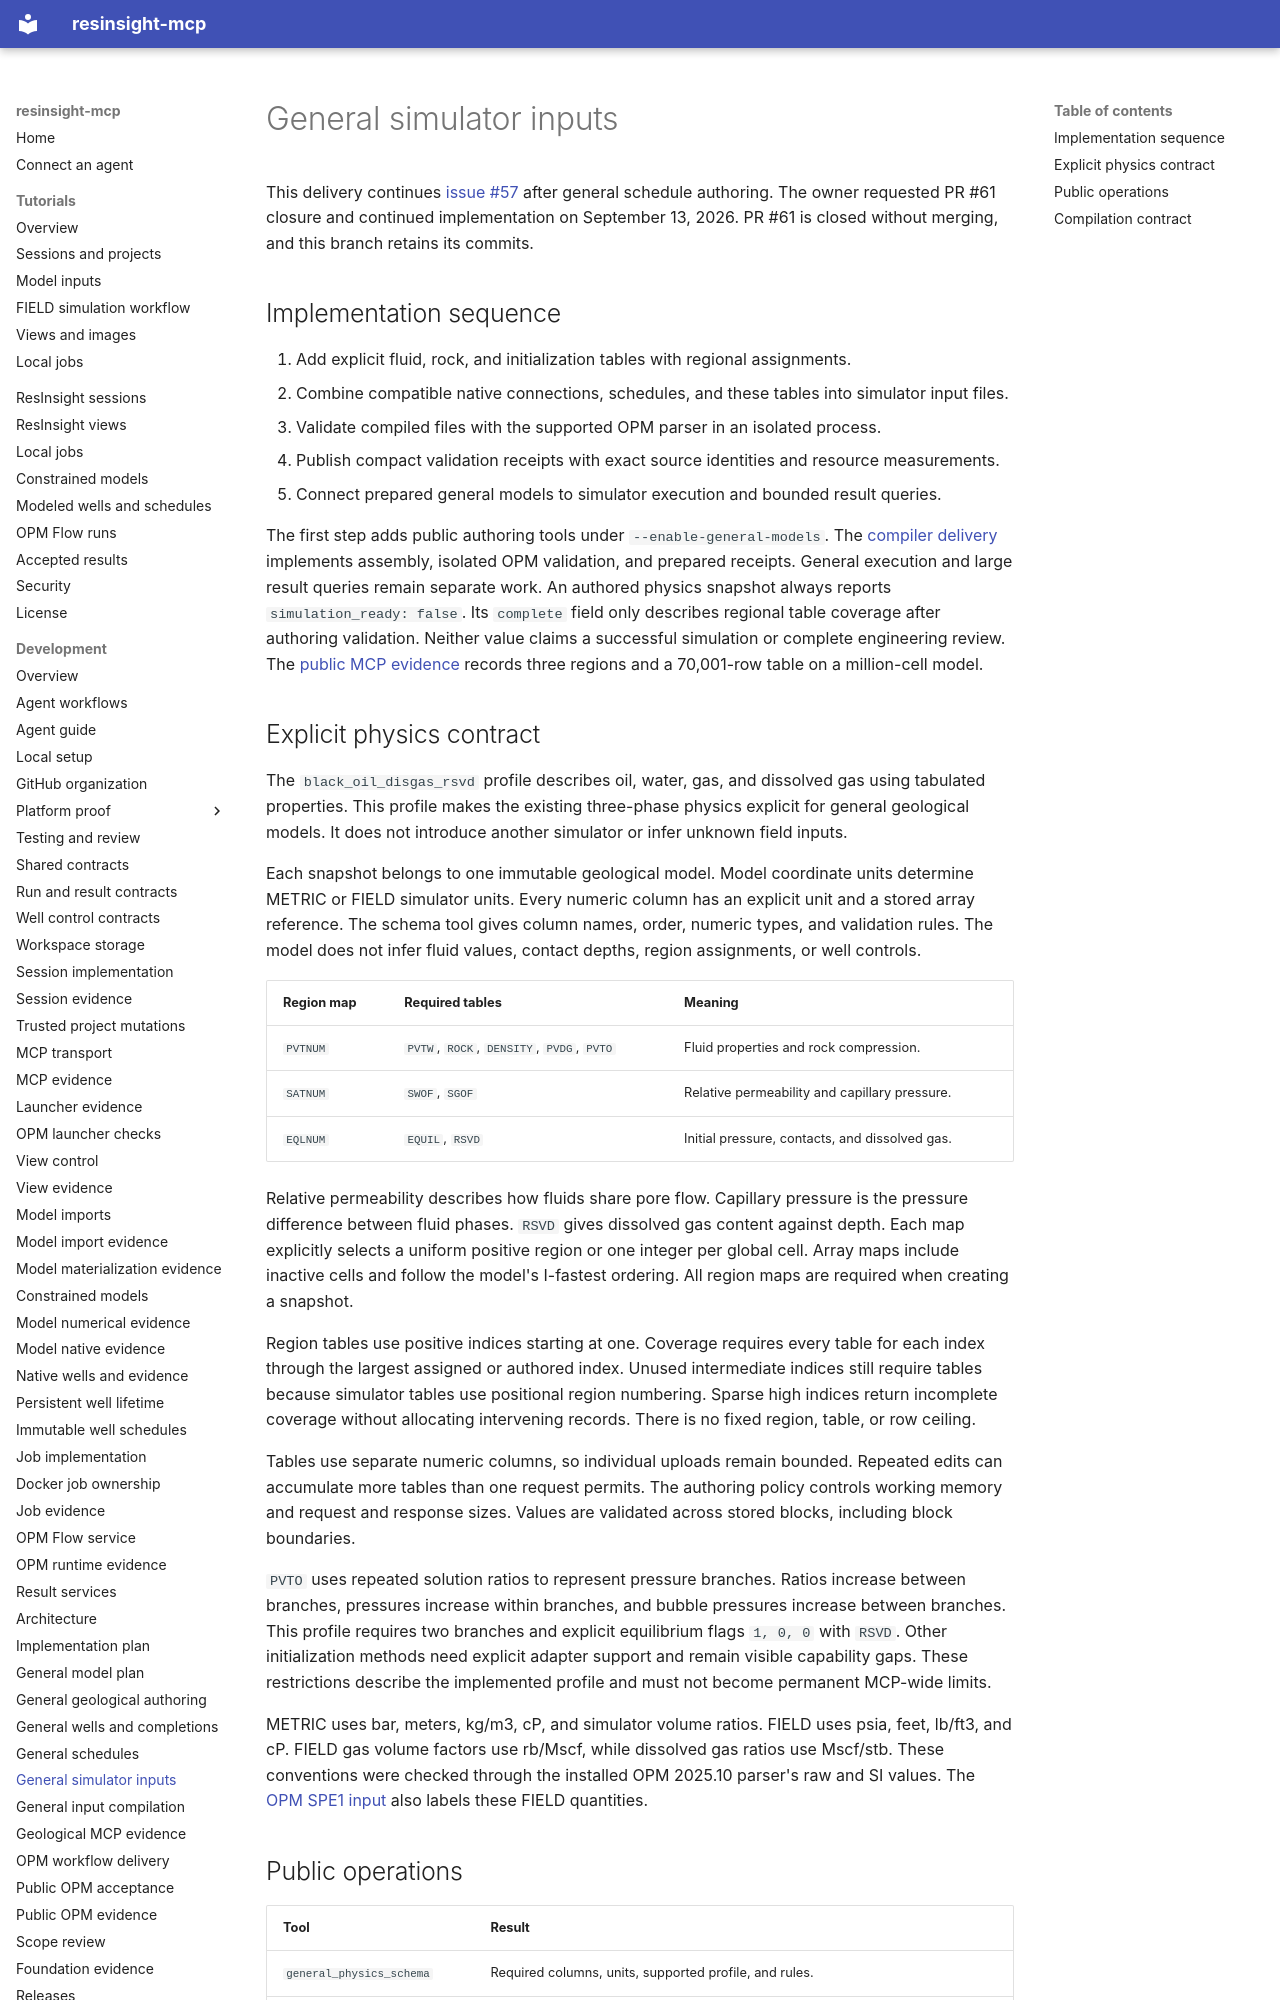

repository: LukasMosser/resinsight-mcp · page: development/general-simulator-inputs/index.html · generator: mkdocs

# General simulator inputs

This delivery continues [issue #57](https://github.com/LukasMosser/resinsight-mcp/issues/57) after general schedule authoring.
The owner requested PR #61 closure and continued implementation on September 13, 2026.
PR #61 is closed without merging, and this branch retains its commits.

## Implementation sequence

1. Add explicit fluid, rock, and initialization tables with regional assignments.
2. Combine compatible native connections, schedules, and these tables into simulator input files.
3. Validate compiled files with the supported OPM parser in an isolated process.
4. Publish compact validation receipts with exact source identities and resource measurements.
5. Connect prepared general models to simulator execution and bounded result queries.

The first step adds public authoring tools under `--enable-general-models`.
The [compiler delivery](general-input-compilation.md) implements assembly, isolated OPM validation, and prepared receipts.
General execution and large result queries remain separate work.
An authored physics snapshot always reports `simulation_ready: false`.
Its `complete` field only describes regional table coverage after authoring validation.
Neither value claims a successful simulation or complete engineering review.
The [public MCP evidence](evidence/general-physics/README.md) records three regions and a 70,001-row table on a million-cell model.

## Explicit physics contract

The `black_oil_disgas_rsvd` profile describes oil, water, gas, and dissolved gas using tabulated properties.
This profile makes the existing three-phase physics explicit for general geological models.
It does not introduce another simulator or infer unknown field inputs.

Each snapshot belongs to one immutable geological model.
Model coordinate units determine METRIC or FIELD simulator units.
Every numeric column has an explicit unit and a stored array reference.
The schema tool gives column names, order, numeric types, and validation rules.
The model does not infer fluid values, contact depths, region assignments, or well controls.

| Region map | Required tables | Meaning |
| --- | --- | --- |
| `PVTNUM` | `PVTW`, `ROCK`, `DENSITY`, `PVDG`, `PVTO` | Fluid properties and rock compression. |
| `SATNUM` | `SWOF`, `SGOF` | Relative permeability and capillary pressure. |
| `EQLNUM` | `EQUIL`, `RSVD` | Initial pressure, contacts, and dissolved gas. |

Relative permeability describes how fluids share pore flow.
Capillary pressure is the pressure difference between fluid phases.
`RSVD` gives dissolved gas content against depth.
Each map explicitly selects a uniform positive region or one integer per global cell.
Array maps include inactive cells and follow the model's I-fastest ordering.
All region maps are required when creating a snapshot.

Region tables use positive indices starting at one.
Coverage requires every table for each index through the largest assigned or authored index.
Unused intermediate indices still require tables because simulator tables use positional region numbering.
Sparse high indices return incomplete coverage without allocating intervening records.
There is no fixed region, table, or row ceiling.

Tables use separate numeric columns, so individual uploads remain bounded.
Repeated edits can accumulate more tables than one request permits.
The authoring policy controls working memory and request and response sizes.
Values are validated across stored blocks, including block boundaries.

`PVTO` uses repeated solution ratios to represent pressure branches.
Ratios increase between branches, pressures increase within branches, and bubble pressures increase between branches.
This profile requires two branches and explicit equilibrium flags `1, 0, 0` with `RSVD`.
Other initialization methods need explicit adapter support and remain visible capability gaps.
These restrictions describe the implemented profile and must not become permanent MCP-wide limits.

METRIC uses bar, meters, kg/m3, cP, and simulator volume ratios.
FIELD uses psia, feet, lb/ft3, and cP.
FIELD gas volume factors use rb/Mscf, while dissolved gas ratios use Mscf/stb.
These conventions were checked through the installed OPM 2025.10 parser's raw and SI values.
The [OPM SPE1 input](https://github.com/OPM/opm-common/blob/master/tests/SPE1CASE1.DATA) also labels these FIELD quantities.
